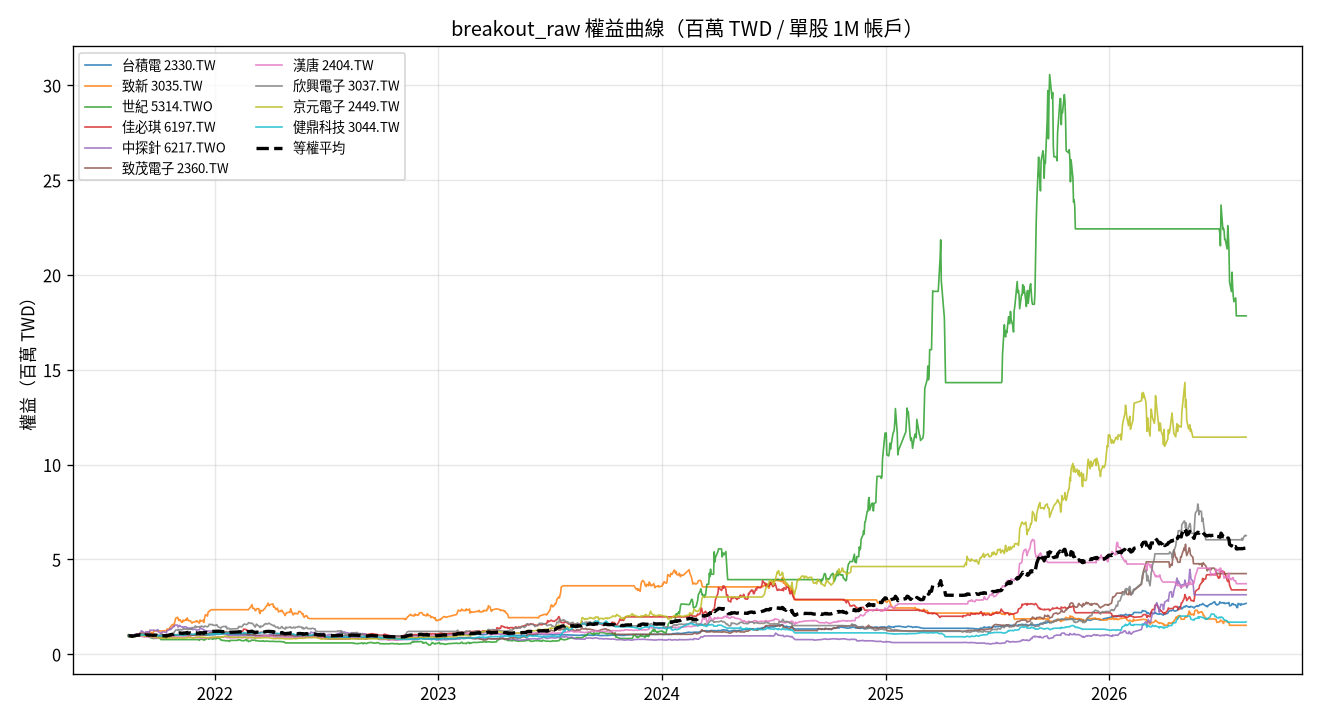

Values plotted in this chart, from the file beside it:
date, 2330.TW, 3035.TW, 5314.TWO, 6197.TW, 6217.TWO, 2360.TW, 2404.TW, 3037.TW, 2449.TW, 3044.TW, total
2021-08-13, 995586, 965434, 1034515, 991789, 967711, 993389, 971486, 951746, 938406, 968147, 9778209
2021-08-16, 998325, 968452, 956107, 965877, 1002438, 996019, 946554, 961143, 932384, 968147, 9695447
2021-08-17, 998325, 968452, 956107, 965877, 981859, 996019, 946554, 961143, 932384, 968147, 9674868
2021-08-18, 989193, 942296, 980609, 964513, 1010155, 1006543, 948821, 970539, 938406, 976842, 9727918
2021-08-19, 975494, 906080, 980609, 961786, 985718, 985496, 919355, 926689, 890089, 959451, 9490768
2021-08-20, 969102, 953362, 951207, 960422, 980573, 985496, 930688, 945482, 906895, 976842, 9560069
2021-08-23, 981887, 988573, 964275, 974060, 1044882, 993389, 942021, 970539, 932104, 989886, 9781614
2021-08-24, 987366, 987566, 964275, 971332, 1055171, 990758, 935221, 961143, 949960, 985538, 9788330
2021-08-25, 999239, 992596, 980609, 982243, 1053885, 1001281, 951087, 998728, 961514, 1007277, 9928460
2021-08-26, 1007458, 1085149, 980609, 980879, 1070606, 1003912, 960154, 979935, 983572, 998581, 10050855
2021-08-27, 1012024, 1080118, 980609, 983607, 1069319, 993389, 953354, 1020315, 994075, 994233, 10081044
2021-08-30, 1017504, 1075088, 982243, 990426, 1078323, 1006543, 964687, 1042459, 996176, 1011625, 10165073
2021-08-31, 1025723, 1036860, 1008379, 979515, 1097615, 996019, 978286, 1039296, 993025, 998581, 10153300
2021-09-01, 1024810, 1135448, 1029615, 989062, 1125911, 1009174, 969220, 1045623, 1009831, 1015972, 10354665
2021-09-02, 1019330, 1135448, 1029615, 994517, 1146490, 988127, 955620, 1039296, 980421, 1011625, 10300488
2021-09-03, 1031203, 1145508, 1062284, 1004064, 1242263, 996019, 946554, 1086748, 1009831, 1020320, 10544794
2021-09-06, 1041248, 1135448, 1010013, 990426, 1184631, 1017067, 928421, 1083584, 996176, 1020320, 10407334
2021-09-07, 1033942, 1027806, 964275, 987698, 1118814, 998650, 921622, 1045623, 987773, 1011625, 10097828
2021-09-08, 1030289, 978512, 1010013, 974060, 1080317, 977603, 903489, 1010825, 952061, 1007277, 9924446
2021-09-09, 1030289, 1049938, 980609, 976788, 1115088, 988127, 908022, 1017151, 955212, 1011625, 10032850
2021-09-10, 1033029, 1150538, 988777, 982243, 1187114, 982865, 914822, 1026642, 977270, 1015972, 10259272
2021-09-13, 1026636, 1135448, 988777, 994517, 1174696, 982865, 917088, 1020315, 963615, 1015972, 10219930
2021-09-14, 1024810, 1195808, 988777, 993153, 1141167, 985496, 917088, 1007661, 955212, 1011625, 10220797
2021-09-15, 1019330, 1160598, 920170, 990426, 1187114, 980234, 903489, 1001334, 944708, 1007277, 10114681
2021-09-16, 1015431, 1170658, 913636, 989062, 1162278, 980234, 903489, 1026642, 944708, 998581, 10104720
2021-09-17, 1015431, 1185748, 887501, 991789, 1276526, 1014436, 912555, 1039296, 942607, 1002929, 10268819
2021-09-22, 1002588, 1105269, 846663, 976788, 1264107, 993389, 883090, 998171, 917399, 1007277, 9994739
2021-09-23, 1004422, 1200838, 833595, 974060, 1276526, 998650, 855891, 1004498, 927902, 1020320, 10096703
2021-09-24, 1013596, 1233255, 843396, 974060, 1264107, 985496, 867224, 1010825, 928953, 1024668, 10145580
2021-09-27, 1017266, 1233255, 841763, 976788, 1251689, 1011805, 853624, 979190, 917399, 1020320, 10103098
2021-09-28, 1009927, 1233255, 841763, 971332, 1264107, 1001281, 862690, 972863, 911096, 1002929, 10071244
2021-09-29, 997083, 1233255, 876066, 960422, 1259140, 967080, 855891, 934901, 892190, 968147, 9944174
2021-09-30, 997083, 1233255, 843396, 954967, 1303846, 977603, 878557, 941228, 895341, 972495, 9997770
2021-10-01, 991579, 1233255, 843396, 945420, 1180905, 988127, 860424, 912757, 868031, 985538, 9809432
2021-10-04, 989744, 1233255, 840129, 930418, 1123781, 990758, 853624, 881122, 861729, 989886, 9694446
2021-10-05, 989744, 1233255, 776242, 927691, 1153585, 1003912, 860424, 900103, 859628, 963799, 9668383
2021-10-06, 988826, 1233255, 776242, 927691, 1111363, 1051268, 860424, 874795, 860163, 972495, 9656522
2021-10-07, 997083, 1233255, 776242, 938601, 1166003, 1051268, 878557, 906430, 860163, 985538, 9793140
2021-10-08, 992496, 1233255, 776242, 945420, 1184631, 1030221, 880823, 928574, 860163, 981190, 9813015
2021-10-12, 992496, 1245259, 776242, 929054, 1156068, 1019697, 901223, 890613, 860163, 968147, 9738962
2021-10-13, 988826, 1231541, 776242, 930418, 1153585, 1017067, 878557, 839997, 860163, 963799, 9640195
2021-10-14, 990661, 1217823, 776242, 938601, 1132474, 990758, 874023, 846324, 860163, 972495, 9599564
2021-10-15, 1015431, 1336714, 776242, 950875, 1244238, 1009174, 892156, 903267, 860163, 989886, 9978146
2021-10-18, 1006257, 1318423, 776242, 953603, 1279009, 998650, 880823, 922247, 860163, 972495, 9967913
2021-10-19, 1015431, 1377868, 776242, 956331, 1293911, 1030221, 896689, 1001334, 860163, 989886, 10198077
2021-10-20, 1013596, 1432741, 776242, 959058, 1358486, 1014436, 910289, 1026642, 860163, 989886, 10341539
2021-10-21, 1011762, 1414450, 776242, 960422, 1303846, 1014436, 901223, 1004498, 860163, 989886, 10236926
2021-10-22, 1015431, 1525546, 776242, 965877, 1331166, 998650, 910289, 1013988, 860163, 1029016, 10426368
2021-10-25, 1009009, 1581180, 776242, 975424, 1462800, 969710, 903489, 1058277, 860163, 1020320, 10616614
2021-10-26, 1014514, 1474178, 776242, 980879, 1452865, 1009174, 903489, 1093075, 860163, 1037711, 10602290
2021-10-27, 1014514, 1605873, 776242, 979515, 1487636, 1003912, 914822, 1191142, 860163, 1024668, 10858487
2021-10-28, 1010844, 1749913, 776242, 978152, 1540761, 1022328, 910289, 1216954, 860163, 1029016, 11094663
2021-10-29, 1006257, 1898452, 776242, 983607, 1540761, 1003912, 908022, 1281769, 860163, 1024668, 11283853
2021-11-01, 1006257, 1950666, 776242, 1004064, 1540761, 1043375, 898956, 1275442, 860163, 1020320, 11376247
2021-11-02, 1008092, 1909512, 776242, 993153, 1435611, 1040745, 901223, 1319731, 860163, 1007277, 11251748
2021-11-03, 1008092, 1799766, 776242, 993153, 1459561, 1046006, 903489, 1265951, 860163, 1011625, 11124048
2021-11-04, 1003505, 1772330, 776242, 1004064, 1521829, 1046006, 914822, 1281769, 860163, 1020320, 11201050
2021-11-05, 1015431, 1831775, 776242, 1017702, 1509855, 1046006, 912555, 1313404, 860163, 1011625, 11294758
2021-11-08, 1017266, 1685448, 776242, 1010883, 1435611, 1046006, 914822, 1281769, 860163, 1037711, 11065922
2021-11-09, 1025523, 1685448, 776242, 1012247, 1445191, 1040745, 912555, 1297586, 851866, 1011625, 11059027
... 1,154 more rows
